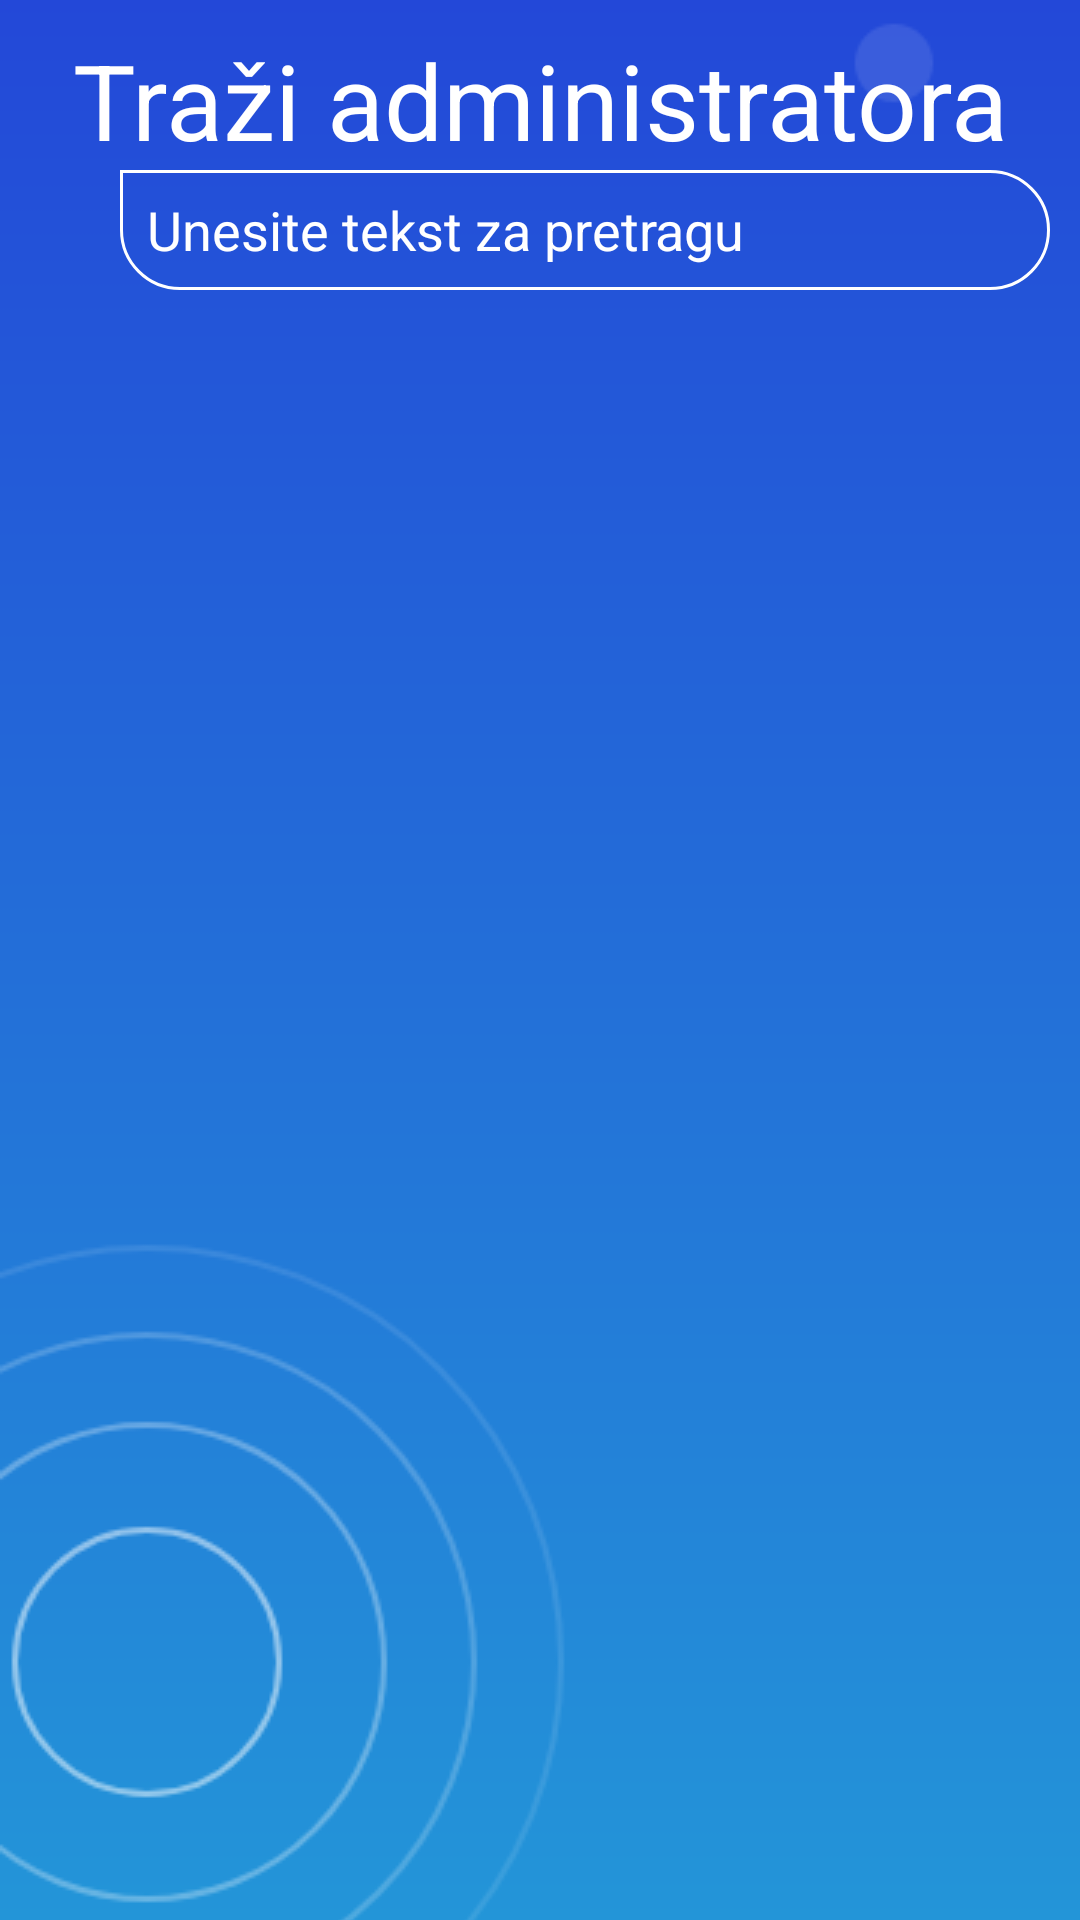

Reconstruct the res/layout file that produces this screen, plus the resources it refers to.
<!-- AndroidManifest.xml: application theme AppTheme -->
<!-- res/layout/activity_trazi_admina.xml -->
<?xml version="1.0" encoding="utf-8"?>
<RelativeLayout xmlns:android="http://schemas.android.com/apk/res/android"
    xmlns:app="http://schemas.android.com/apk/res-auto"
    xmlns:tools="http://schemas.android.com/tools"
    android:layout_width="match_parent"
    android:layout_height="match_parent"
    android:elevation="1dp"
    tools:context=".activity.TraziAdminaActivity">

    <LinearLayout
        android:padding="10dp"
        android:elevation="1dp"
        android:orientation="vertical"
        android:layout_width="match_parent"
        android:layout_height="wrap_content">



        <TextView
            android:textColor="@color/colorWhite"
            android:id="@+id/text_view_trazi_admina"
            android:layout_width="match_parent"
            android:layout_height="wrap_content"
            android:text="Traži administratora"
            android:textSize="35dp"
            android:gravity="center"/>

        <LinearLayout
            android:layout_width="match_parent"
            android:layout_height="wrap_content"
            android:gravity="center|left"
            android:orientation="horizontal">

            <ImageView
                android:id="@+id/searchIcon"
                android:layout_width="30dp"
                android:layout_height="30dp"
                android:src="@drawable/ic_search_white_36dp" />

            <EditText
                android:textColor="@color/colorWhite"
                android:textColorHint="@color/colorWhite"
                android:paddingStart="9dp"
                android:textCursorDrawable="@drawable/bijeli_pokazivac"
                android:background="@drawable/edit_text"
                android:id="@+id/trazi_admina_txt"
                android:layout_below="@id/text_view_trazi_admina"
                android:layout_width="match_parent"
                android:layout_height="40dp"
                android:hint="Unesite tekst za pretragu" />

        </LinearLayout>






        <GridView
            android:paddingTop="10dp"
            android:elevation="1dp"
            android:id="@+id/gridView"
            android:layout_width="match_parent"
            android:layout_height="wrap_content"
            android:layout_below="@+id/trazi_osobe_btn"
            android:clickable="true"
            android:columnWidth="100dp"
            android:gravity="center"
            android:horizontalSpacing="10dp"
            android:numColumns="3"
            android:stretchMode="spacingWidthUniform"
            android:verticalSpacing="10dp"/>

    </LinearLayout>

    <ImageView
        android:id="@+id/pozadina"
        android:layout_width="match_parent"
        android:layout_height="match_parent"
        android:scaleType="centerCrop"
        android:src="@drawable/pozadina_plava" />

</RelativeLayout>
<!-- resources referenced by this layout -->
<resources>
  <color name="colorWhite">#fff</color>
  <!-- drawable edit_text (drawable) -->
  <shape xmlns:android="http://schemas.android.com/apk/res/android"
      android:shape="rectangle">
  
      <corners android:bottomLeftRadius="20dp"
          android:bottomRightRadius="20dp"
          android:topLeftRadius="0dp"
          android:topRightRadius="20dp"/>
  
      <stroke android:color="@color/colorWhite"
          android:width="1dp"/>
  
  
  </shape>
  <!-- drawable pozadina_plava: png bitmap (drawable, 20229 bytes) -->
  <style name="AppTheme" parent="Theme.AppCompat.Light.NoActionBar">
          
          <item name="colorPrimary">@color/colorPrimary</item>
          <item name="colorPrimaryDark">@color/colorPrimaryDark</item>
          <item name="colorAccent">@color/colorAccent</item>
  
  
      </style>
  <color name="colorPrimary">#008577</color>
  <color name="colorPrimaryDark">#233ED8</color>
  <color name="colorAccent">#D81B60</color>
</resources>
